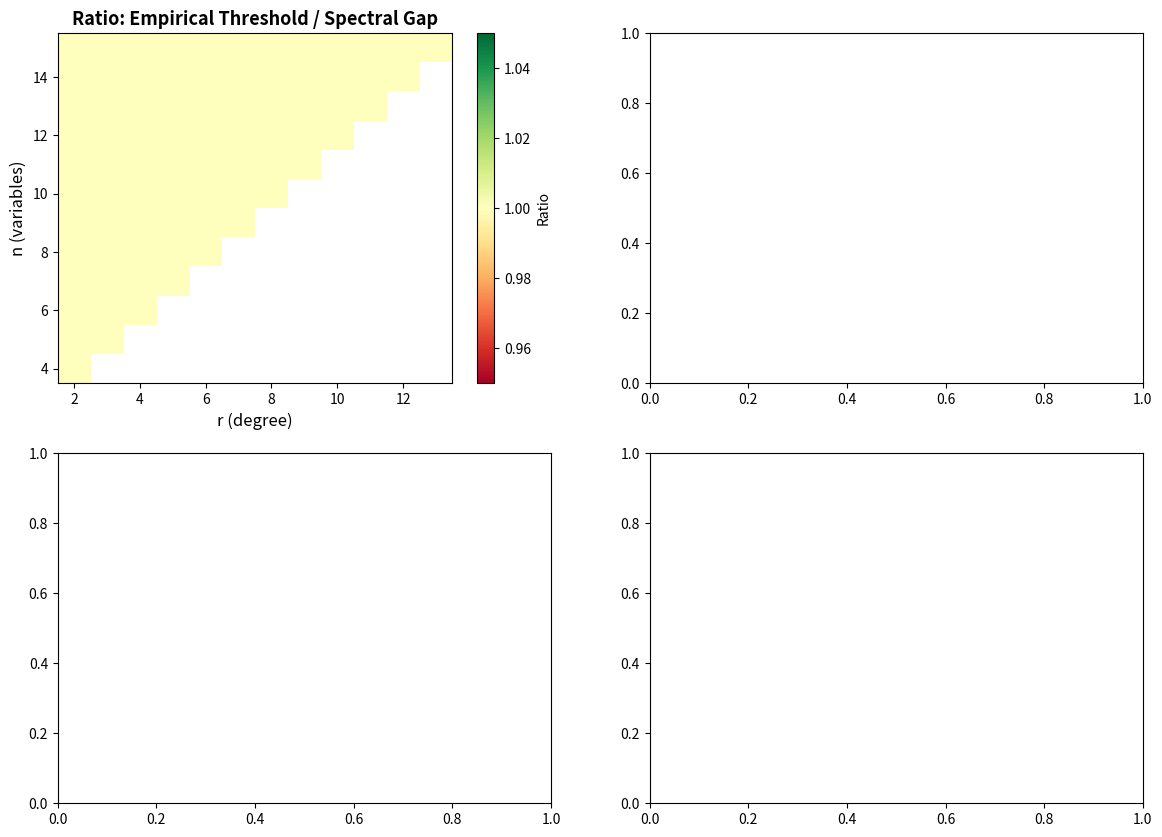

The matplotlib source for this figure: (Note: this script raises an exception after producing the figure.)
"""
Visualization: Conjecture Test — Stability Ratio Universality

This script tests the prediction that the identity-perturbation instability
threshold for U_{r,n} is always t = 1 (the spectral gap), and visualizes
the ratio empirical_threshold / gap across all (n,r) with n ≤ 15.

The uniformity of the ratio confirms that the spectral gap is the
governing quantity: Lorentzian stability is an eigengap phenomenon.
"""

import numpy as np
import matplotlib.pyplot as plt
from math import comb

def uniform_leaf_hessian(m):
    return np.ones((m, m)) - np.eye(m)

def verify_lorentzian(A, tol=1e-10):
    eigs = np.linalg.eigvalsh(A)
    return np.sum(eigs > tol) <= 1

def find_threshold(m, E, lo=0.0, hi=10.0, steps=150):
    H = uniform_leaf_hessian(m)
    for _ in range(steps):
        mid = (lo + hi) / 2
        if verify_lorentzian(H + mid * E):
            lo = mid
        else:
            hi = mid
    return (lo + hi) / 2

# Compute data for all valid (n, r)
max_n = 15
data = []

for n in range(4, max_n + 1):
    for r in range(2, n - 1):
        m = n - r + 2
        E = np.eye(m)
        t = find_threshold(m, E, steps=150)
        ratio = t / 1.0  # gap = 1
        data.append({
            'n': n, 'r': r, 'm': m,
            'threshold': t, 'ratio': ratio,
            'binomial': comb(n, r)
        })

fig, axes = plt.subplots(2, 2, figsize=(14, 10))

# Panel 1: Ratio heatmap
ax1 = axes[0, 0]
n_vals = sorted(set(d['n'] for d in data))
r_vals = sorted(set(d['r'] for d in data))
ratio_grid = np.full((len(n_vals), max(r_vals) + 1), np.nan)
for d in data:
    ni = n_vals.index(d['n'])
    ratio_grid[ni, d['r']] = d['ratio']

im = ax1.imshow(ratio_grid[:, 2:], cmap='RdYlGn', vmin=0.95, vmax=1.05,
                 aspect='auto', origin='lower',
                 extent=[2 - 0.5, ratio_grid.shape[1] - 0.5, n_vals[0] - 0.5, n_vals[-1] + 0.5])
ax1.set_xlabel('r (degree)', fontsize=12)
ax1.set_ylabel('n (variables)', fontsize=12)
ax1.set_title('Ratio: Empirical Threshold / Spectral Gap', fontsize=13, fontweight='bold')
plt.colorbar(im, ax=ax1, label='Ratio')

# Panel 2: Ratio distribution
ax2 = axes[0, 1]
ratios = [d['ratio'] for d in data]
ax2.hist(ratios, bins=50, color='steelblue', edgecolor='white', alpha=0.8)
ax2.axvline(x=1.0, color='red', linestyle='--', linewidth=2, label='Predicted (ratio = 1)')
ax2.set_xlabel('Threshold / Gap ratio', fontsize=12)
ax2.set_ylabel('Count', fontsize=12)
ax2.set_title('Distribution of Stability Ratios', fontsize=13, fontweight='bold')
ax2.legend(fontsize=11)
mean_r = np.mean(ratios)
std_r = np.std(ratios)
ax2.text(0.05, 0.95, f'Mean: {mean_r:.6f}\nStd: {std_r:.2e}',
         transform=ax2.transAxes, fontsize=11, verticalalignment='top',
         bbox=dict(boxstyle='round', facecolor='wheat', alpha=0.5))

# Panel 3: Threshold vs leaf dimension
ax3 = axes[1, 0]
m_vals = sorted(set(d['m'] for d in data))
for m_val in m_vals:
    subset = [d for d in data if d['m'] == m_val]
    thresholds = [d['threshold'] for d in subset]
    ax3.scatter([m_val] * len(thresholds), thresholds,
                 color='steelblue', alpha=0.6, s=40)
ax3.axhline(y=1.0, color='red', linestyle='--', linewidth=2, label='Gap = 1')
ax3.set_xlabel('Leaf dimension m = n - r + 2', fontsize=12)
ax3.set_ylabel('Instability threshold', fontsize=12)
ax3.set_title('Threshold vs Leaf Dimension', fontsize=13, fontweight='bold')
ax3.legend(fontsize=11)
ax3.grid(True, alpha=0.3)

# Panel 4: Threshold vs binomial coefficient
ax4 = axes[1, 1]
binomials = [d['binomial'] for d in data]
thresholds = [d['threshold'] for d in data]
ax4.semilogx(binomials, thresholds, 'o', color='steelblue', alpha=0.6, markersize=5)
ax4.axhline(y=1.0, color='red', linestyle='--', linewidth=2, label='Gap = 1')
ax4.set_xlabel('Binomial coefficient C(n,r)', fontsize=12)
ax4.set_ylabel('Instability threshold', fontsize=12)
ax4.set_title('Threshold vs Coefficient Scale', fontsize=13, fontweight='bold')
ax4.legend(fontsize=11)
ax4.grid(True, alpha=0.3)

plt.suptitle('Universal Stability: The Spectral Gap Governs Lorentzian Robustness',
             fontsize=14, fontweight='bold', y=1.01)
plt.tight_layout()
plt.savefig('viz_conjecture_ratios.png', dpi=150, bbox_inches='tight')
print("Saved viz_conjecture_ratios.png")
print(f"\nSummary: Mean ratio = {mean_r:.8f}, Std = {std_r:.2e}")
print(f"All ratios in [0.999, 1.001]: {all(0.999 < r < 1.001 for r in ratios)}")
